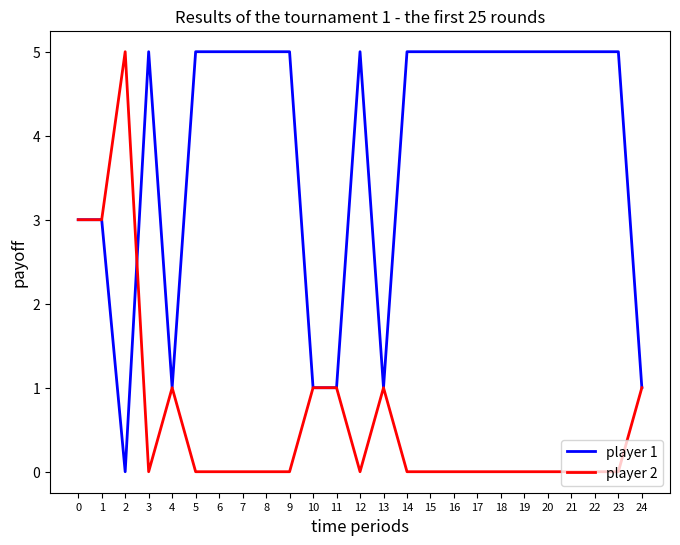

Reproduce this figure in Python.
# -*- coding: utf-8 -*-
"""
Prisoner's Dilemma Tournament

This is a recreation of the Axelrod's (1984) tournament. I prepared this code
for a PhD class at ESSEC. It helps students to understand the tournament and
gain intuition for the game and why tit-for-tat performs so well.

I highly recommend reading the Robert Axelrod's excellent book
"The Evolution of Cooperation". It is an excellent piece. Such a simple
idea and yet it explains so much about the world - particularly the social
sphere. If you were looking for mathematical foundations of morality, you
will find them in this book.

[redacted]
[redacted]
"""

import numpy as np
import matplotlib.pyplot as plt

# =============================================================================
# The Payoff Function:
# {cooperation [3, 3]; sucker's profit [5, 0]; and last [1, 1]}
#
#      cooperate   defect
#    +----------+----------+
#    |       3  |       5  |
#  c |  3       |  0       |
#    +----------+----------+
#    |       0  |       1  |
#  d |  5       |  1       |
#    +----------+----------+
# 
# Define players' strategies. You can add more if you which to. I only added
# the key strategies and none of the very complex ones.

# 0 tit_for_tat;
# 1-punisher;
# 2 random 20%;
# 3 random 50%;
# 4 always defect
# 5 always cooperate;
# 6 tit for two tats;
# 7 tester;
# 8 tit for 2 tats;
# 9 tit if 3 tats
# =============================================================================

#Here is where you input the strategies that the players will be following
player1 = 1
player2 = 2

iterations = 1000  # number of iterations we will run the tournament for
rounds = 200  # number of rounds for each game. Here we don't make it
              # probabilistic, but may need to if we use a code that knows
              # the number of time periods. We simply assume that the 
              # people that submitted strategies did not know the number of
              # periods.

# DEFINE PLAYERS
def tit_for_tat(actions_of_other):  #0
    # the tit for tat strategy
    if len(actions_of_other)>0:
        last_action = actions_of_other[-1]
    else:
        last_action = 0  # start with cooperation

    if last_action==0:  # if partner cooperated...
        my_action = 0  # I cooperate as well
    elif last_action==1:  # if partner defected...
        my_action=1  # I defect as well
    return(my_action)


def punisher(actions_of_other):  #1
    # the grim trigger strategy. Starts nice, buto once you cross this player,
    # he defects forever
    if 1 in actions_of_other:
        my_action = 1  # defect
    else:
        my_action = 0  # cooperate
    return(my_action)


def random_defector20():  #2
    # defects with 20% probability
    if np.random.rand() < 0.2:
        my_action = 1  # defect 20% of the time
    else:
        my_action = 0
    return(my_action)
    
    
def random_defector50():  # 3
    # defects half the time at random
    if np.random.rand() < 0.5:
        my_action = 1  # defect 20% of the time
    else:
        my_action = 0
    return(my_action)
    
    
def always_defect():  # 4
    # as name suggests
    my_action = 1  # defect 100% of the time
    return(my_action)
    

def always_cooperate():  # 5
    # most naive of strategies
    my_action = 0  # defect 100% of the time
    return(my_action)
    
    
def tit_for_2tats(actions_of_other):  #6
    # the tit for two tats player
    if len(actions_of_other)<2:
        my_action = 0
    elif len(actions_of_other)>=2:
        if actions_of_other[-1] == 1 and actions_of_other[-2] == 1:
            my_action = 1
        else:
            my_action = 0
    return(my_action)


def tester(actions_of_other):  #7
    # test who is it playing against
    if len(actions_of_other)==0:
        my_action = 1  # let's defect and see who we play against
    elif len(actions_of_other)==1 or len(actions_of_other)==2:
        my_action = 0  # then let's see if the other agent retailated
    elif len(actions_of_other)>2:
        if actions_of_other[1]==1:  # if I got punished, I play tit for tat
            if actions_of_other[-1]==0:  # if partner cooperated...
                my_action = 0  # I cooperate as well
            elif actions_of_other[-1]==1:  # if partner defected...
                my_action=1  # I defect as well
        elif actions_of_other[1]==0:  # if it didn't retailate
            if (len(actions_of_other)%2) == 0:  # I defect each second round
                my_action = 1
            else:
                my_action = 0
    return(my_action)


def tit_if_2tats(actions_of_other):  #8
    # Defect if partner defected at least once within last two rounds
    if len(actions_of_other)<2:
        my_action = 0  # cooperate
    elif len(actions_of_other)>=2:
        if actions_of_other[-1] == 1 or actions_of_other[-2] == 1:
            my_action = 1
        else:
            my_action = 0
    return(my_action)


def tit_for_3tats(actions_of_other):  #9
    # defect if three defections in a row
    if len(actions_of_other)<3:
        my_action = 0
    elif len(actions_of_other)>=3:
        if actions_of_other[-1] == 1 and actions_of_other[-2] and actions_of_other[-3]== 1:
            my_action = 1
        else:
            my_action = 0
    return(my_action)
    

    
# START THE GAME ===========================================================

Profits1 = np.zeros((iterations, rounds))
Profits2 = np.zeros((iterations, rounds))
Actions = np.zeros((iterations, rounds))  # to record history
# 0 is both cooperate; 1 first defects; 2 second defects; 3 both defect 


for i in np.arange(iterations):
    actions1 = []
    actions2 = []
    for t in np.arange(rounds):  # as per the original tournament
        if player1 ==0:
            action1 = tit_for_tat(actions2)
        elif player1==1:
            action1 = punisher(actions2)
        elif player1==2:
            action1 = random_defector20()
        elif player1==3:
            action1 = random_defector50()
        elif player1==4:
            action1 = always_defect()
        elif player1==5:
            action1 = always_cooperate()
        elif player1==6:
            action1 = tit_for_2tats(actions2)
        elif player1==7:
            action1 = tester(actions2)
        elif player1==8:
            action1 = tit_for_3tats(actions2)
        elif player1==9:
            action1 = tit_if_2tats(actions2)
        else:
            print('Input out of range. Try again')
        
        if player2 ==0:
            action2 = tit_for_tat(actions1)
        elif player2==1:
            action2 = punisher(actions1)
        elif player2==2:
            action2 = random_defector20()
        elif player2==3:
            action2 = random_defector50()
        elif player2==4:
            action2 = always_defect()
        elif player2==5:
            action2 = always_cooperate()
        elif player2==6:
            action2 = tit_for_2tats(actions1)
        elif player2==7:
            action2 = tester(actions1)
        elif player2==8:
            action2 = tit_for_3tats(actions1)
        elif player2==9:
            action2 = tit_if_2tats(actions1)
        else:
            print('Input out of range. Try again')
    
        actions1.append(action1)
        actions2.append(action2)
        # payoff
        if action1==0:
            if action2==0:  # both cooperate
                profit1 = 3
                profit2 = 3
                Actions[i, t] = 0
            else:  # second player defects
                profit1 = 0
                profit2 = 5
                Actions[i, t] = 2
        else:  # first player defects
            if action2==0:
                profit1 = 5
                profit2 = 0
                Actions[i, t] = 1
            else:  # both defect
                profit1 = 1
                profit2 = 1
                Actions[i, t] = 3
        Profits1[i, t] = profit1
        Profits2[i, t] = profit2

profits1 = np.average(np.sum(Profits1, axis=1))
profits2 = np.average(np.sum(Profits2, axis=1))

print('profit of player 1 = ', str(profits1), '\n', 'profit of player 2 = ', str(profits2))
 

# PLOT THE FIGURE =============================================================

# Here we want to see the first 25 rounds of the first game to see if the
# code is working as it should and how the game is played.

plt.figure(1, facecolor='white', figsize=(8, 6), dpi=150)
plt.plot(Profits1[0, :25], color='blue', linewidth=2, label='player 1')
plt.plot(Profits2[0, :25], color='red', linewidth=2, label='player 2')
plt.legend(loc=4,prop={'size':10})
plt.title('Results of the tournament 1 - the first 25 rounds', size=12)
plt.xlabel('time periods', size=12)
plt.xticks(np.arange(0, 25, step=1), fontsize=8)
plt.ylabel('payoff', size=12)  
plt.show()

# END OF LINE
